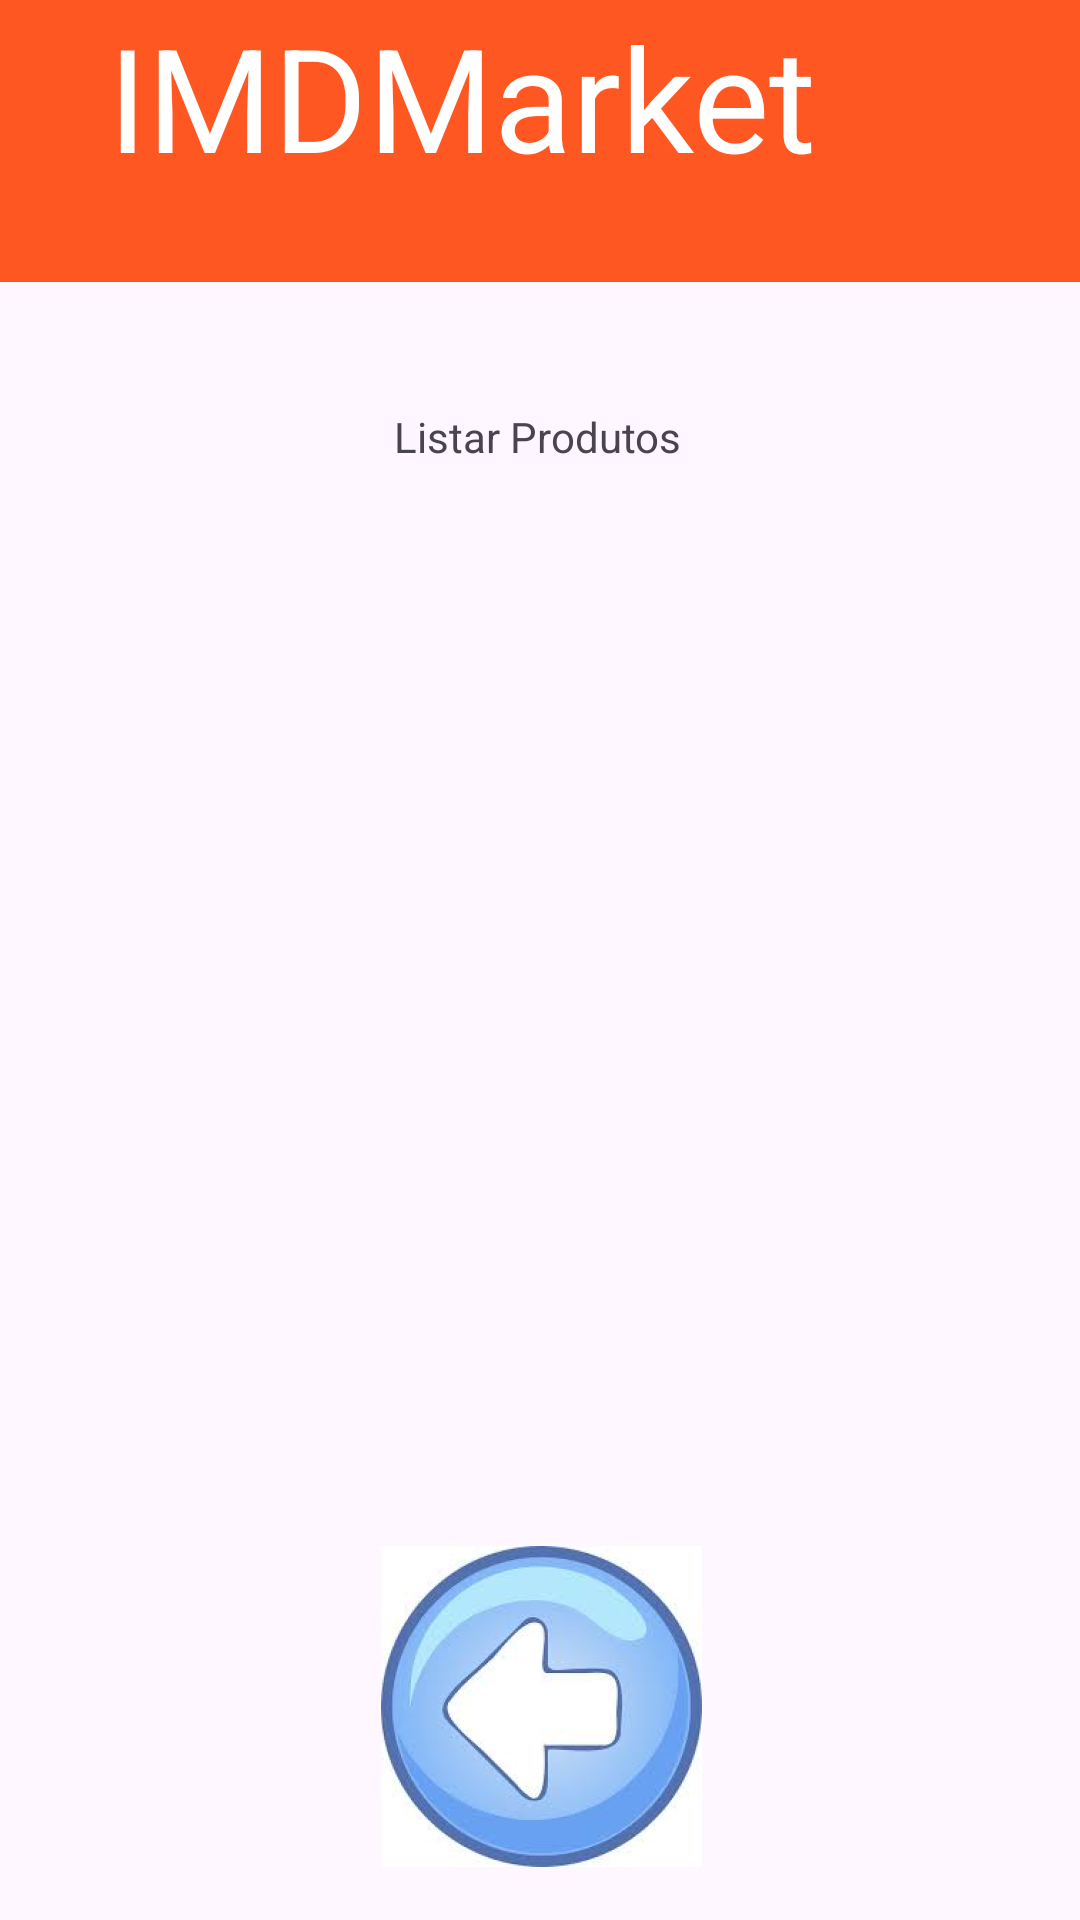

Android layout source for this screen:
<!-- AndroidManifest.xml: application theme Theme.IMDStore -->
<!-- res/layout/listar.xml -->
<?xml version="1.0" encoding="utf-8"?>
<androidx.constraintlayout.widget.ConstraintLayout xmlns:android="http://schemas.android.com/apk/res/android"
    xmlns:app="http://schemas.android.com/apk/res-auto"
    xmlns:tools="http://schemas.android.com/tools"
    android:layout_width="match_parent"
    android:layout_height="match_parent">

    <TextView
        android:id="@+id/logoLogin2"
        tools:ignore="VisualLintBounds"
        android:layout_width="413dp"
        android:layout_height="94dp"
        android:background="@color/laranja"
        android:text="@string/imdlogo"
        android:textAlignment="center"
        android:textColor="@color/white"
        android:textSize="48sp"
        app:layout_constraintBottom_toBottomOf="parent"
        app:layout_constraintEnd_toEndOf="parent"
        app:layout_constraintHorizontal_bias="1.0"
        app:layout_constraintStart_toStartOf="parent"
        app:layout_constraintTop_toTopOf="parent"
        app:layout_constraintVertical_bias="0.0" />

    <TextView
        android:id="@+id/textView"
        android:layout_width="wrap_content"
        android:layout_height="wrap_content"
        android:text="@string/Listar"
        app:layout_constraintBottom_toBottomOf="parent"
        app:layout_constraintEnd_toEndOf="parent"
        app:layout_constraintHorizontal_bias="0.498"
        app:layout_constraintStart_toStartOf="parent"
        app:layout_constraintTop_toBottomOf="@+id/logoLogin2"
        app:layout_constraintVertical_bias="0.08" />

    <androidx.recyclerview.widget.RecyclerView
        android:id="@+id/recyclerView"
        android:layout_width="353dp"
        android:layout_height="383dp"
        android:layout_marginTop="32dp"
        app:layout_constraintBottom_toTopOf="@+id/voltar"
        app:layout_constraintEnd_toEndOf="parent"
        app:layout_constraintStart_toStartOf="parent"
        app:layout_constraintTop_toBottomOf="@+id/textView"
        app:layout_constraintVertical_bias="0.0" />

    <ImageButton
        android:id="@+id/voltar"
        android:layout_width="111dp"
        android:layout_height="111dp"
        android:layout_marginBottom="16dp"
        android:backgroundTint="@color/white"
        android:contentDescription="@string/voltar"
        android:onClick="setVoltar"
        app:layout_constraintBottom_toBottomOf="parent"
        app:layout_constraintEnd_toEndOf="parent"
        app:layout_constraintStart_toStartOf="parent"
        app:srcCompat="@mipmap/voltar2_foreground"
        tools:ignore="ImageContrastCheck" />
</androidx.constraintlayout.widget.ConstraintLayout>
<!-- resources referenced by this layout -->
<resources>
  <color name="laranja">#FFFF5722</color>
  <color name="white">#FFFFFFFF</color>
  <!-- mipmap voltar2_foreground: webp bitmap (mipmap-hdpi, 22356 bytes) -->
  <string name="Listar">Listar Produtos</string>
  <string name="imdlogo">IMDMarket</string>
  <string name="voltar">Voltar</string>
  <style name="Theme.IMDStore" parent="Base.Theme.IMDStore" />
  <style name="Base.Theme.IMDStore" parent="Theme.Material3.DayNight.NoActionBar">
          
          
      </style>
</resources>
